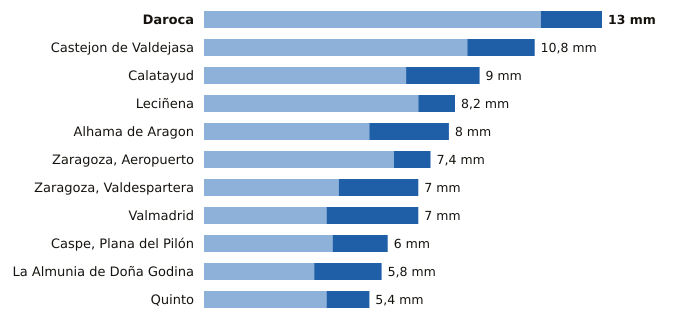

Data behind this chart, as committed beside it:
estacion, provincia, indicativo, mm_6_dias_anteriores, mm_hoy, mm_7_dias, horas_de_hoy
Daroca, Zaragoza, 9390, 11.0, 2.0, 13.0, 20
Castejon de Valdejasa, Zaragoza, 9336D, 8.6, 2.2, 10.8, 20
Calatayud, Zaragoza, 9394X, 6.6, 2.4, 9.0, 20
Leciñena, Zaragoza, 9495Y, 7.0, 1.2, 8.2, 20
Alhama de Aragon, Zaragoza, 9354X, 5.4, 2.6, 8.0, 19
Zaragoza, Aeropuerto, Zaragoza, 9434, 6.2, 1.2, 7.4, 20
Zaragoza, Valdespartera, Zaragoza, 9434P, 4.4, 2.6, 7.0, 20
Valmadrid, Zaragoza, 9501X, 4.0, 3.0, 7.0, 20
Caspe, Plana del Pilón, Zaragoza, 9574B, 4.2, 1.8, 6.0, 20
La Almunia de Doña Godina, Zaragoza, 9427X, 3.6, 2.2, 5.8, 20
Quinto, Zaragoza, 9510X, 4.0, 1.4, 5.4, 20
